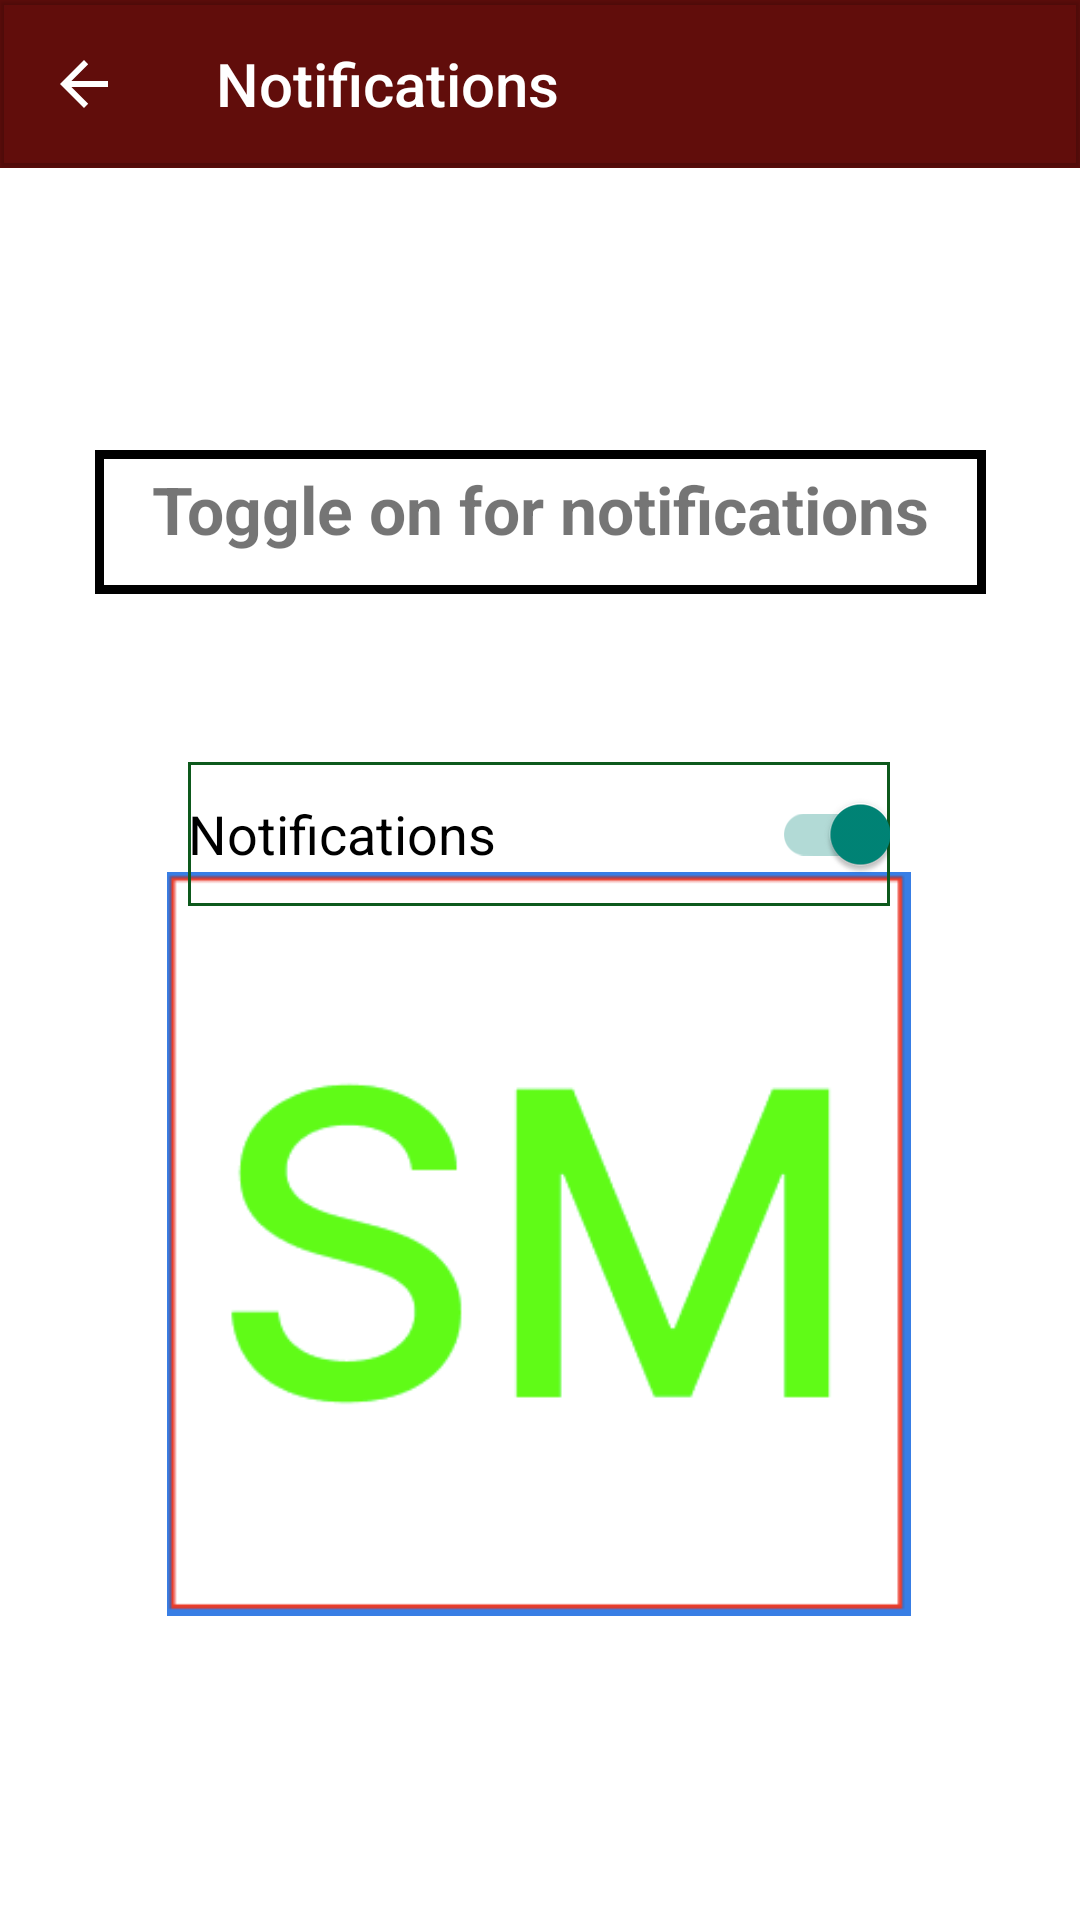

Here is an Android app screen rendered from its layout file. Give the layout XML and the strings, colors and styles it references.
<!-- AndroidManifest.xml: application theme Theme.StockMate -->
<!-- res/layout/activity_sms.xml -->
<?xml version="1.0" encoding="utf-8"?>
<androidx.constraintlayout.widget.ConstraintLayout xmlns:android="http://schemas.android.com/apk/res/android"
    xmlns:app="http://schemas.android.com/apk/res-auto"
    xmlns:tools="http://schemas.android.com/tools"
    android:layout_width="match_parent"
    android:layout_height="match_parent"
    tools:context=".SmsNotificationsActivity">

    <ImageView
        android:id="@+id/imageView3"
        android:layout_width="248dp"
        android:layout_height="259dp"
        android:layout_gravity="center_horizontal"
        android:layout_marginTop="32dp"
        android:layout_marginBottom="100dp"
        android:contentDescription="@string/login_button"
        android:paddingTop="8dp"
        android:src="@drawable/logo"
        app:layout_constraintBottom_toBottomOf="parent"
        app:layout_constraintEnd_toEndOf="parent"
        app:layout_constraintHorizontal_bias="0.496"
        app:layout_constraintStart_toStartOf="parent"
        app:layout_constraintTop_toBottomOf="@+id/login_button"
        app:layout_constraintVertical_bias="1.0"
        tools:ignore="UnknownIdInLayout" />

    <com.google.android.material.appbar.AppBarLayout
        android:id="@+id/appbar"
        android:layout_width="0dp"
        android:layout_height="wrap_content"
        app:layout_constraintEnd_toEndOf="parent"
        app:layout_constraintStart_toStartOf="parent"
        app:layout_constraintTop_toTopOf="parent">

        <com.google.android.material.appbar.MaterialToolbar
            android:id="@+id/toolbar"
            android:layout_width="match_parent"
            android:layout_height="?attr/actionBarSize"
            android:elevation="1dp"
            app:navigationIcon="?attr/homeAsUpIndicator"
            app:navigationIconTint="@color/white"
            app:title="@string/receive_notifications"
            app:titleTextColor="@color/white" />

    </com.google.android.material.appbar.AppBarLayout>

    <TextView
        android:id="@+id/notificationJustificationText"
        android:layout_width="297dp"
        android:layout_height="48dp"
        android:layout_marginStart="100dp"
        android:layout_marginTop="150dp"
        android:layout_marginEnd="100dp"
        android:background="@drawable/outline"
        android:padding="5dp"
        android:text="@string/sms_notification_justification"
        android:textAlignment="center"
        android:textSize="22sp"
        android:textStyle="bold"
        app:layout_constraintEnd_toEndOf="parent"
        app:layout_constraintStart_toStartOf="parent"
        app:layout_constraintTop_toTopOf="parent"
        tools:ignore="TextSizeCheck" />

    <com.google.android.material.switchmaterial.SwitchMaterial
        android:id="@+id/notificationsToggle"
        android:layout_width="234dp"
        android:layout_height="48dp"
        android:layout_marginTop="56dp"
        android:background="@drawable/edit_text_outline"
        android:checked="true"
        android:splitTrack="false"
        android:text="@string/receive_notifications"
        android:textSize="18sp"
        app:layout_constraintEnd_toEndOf="parent"
        app:layout_constraintHorizontal_bias="0.497"
        app:layout_constraintStart_toStartOf="parent"
        app:layout_constraintTop_toBottomOf="@+id/notificationJustificationText" />

</androidx.constraintlayout.widget.ConstraintLayout>
<!-- resources referenced by this layout -->
<resources>
  <color name="white">#FFFFFFFF</color>
  <!-- drawable edit_text_outline (drawable) -->
  <?xml version="1.0" encoding="utf-8"?>
  <shape xmlns:android="http://schemas.android.com/apk/res/android"
      android:shape="rectangle">
      <stroke
          android:width="1dp"
          android:color="@color/green" />
  
  
  </shape>
  <!-- drawable logo: png bitmap (drawable, 10389 bytes) -->
  <!-- drawable outline (drawable) -->
  <?xml version="1.0" encoding="utf-8"?>
  <shape xmlns:android="http://schemas.android.com/apk/res/android"
      android:shape="rectangle">
      <stroke
          android:width="3dp"
          android:color="@color/black" />
      
      
  </shape>
  <string name="login_button">Login button</string>
  <string name="receive_notifications">Notifications</string>
  <string name="sms_notification_justification">Toggle on for notifications</string>
  <style name="Theme.StockMate" parent="Theme.AppCompat.Light.NoActionBar">
          <item name="colorPrimary">@color/red</item>
          <item name="colorPrimaryVariant">@color/white</item>
          <item name="colorPrimaryDark">@color/black</item>
          <item name="colorSecondary">@color/green</item>
          <item name="android:windowBackground">@color/white</item>
      </style>
  <color name="green">#0D591C</color>
  <color name="black">#FF000000</color>
  <color name="red">#610D0B</color>
</resources>
